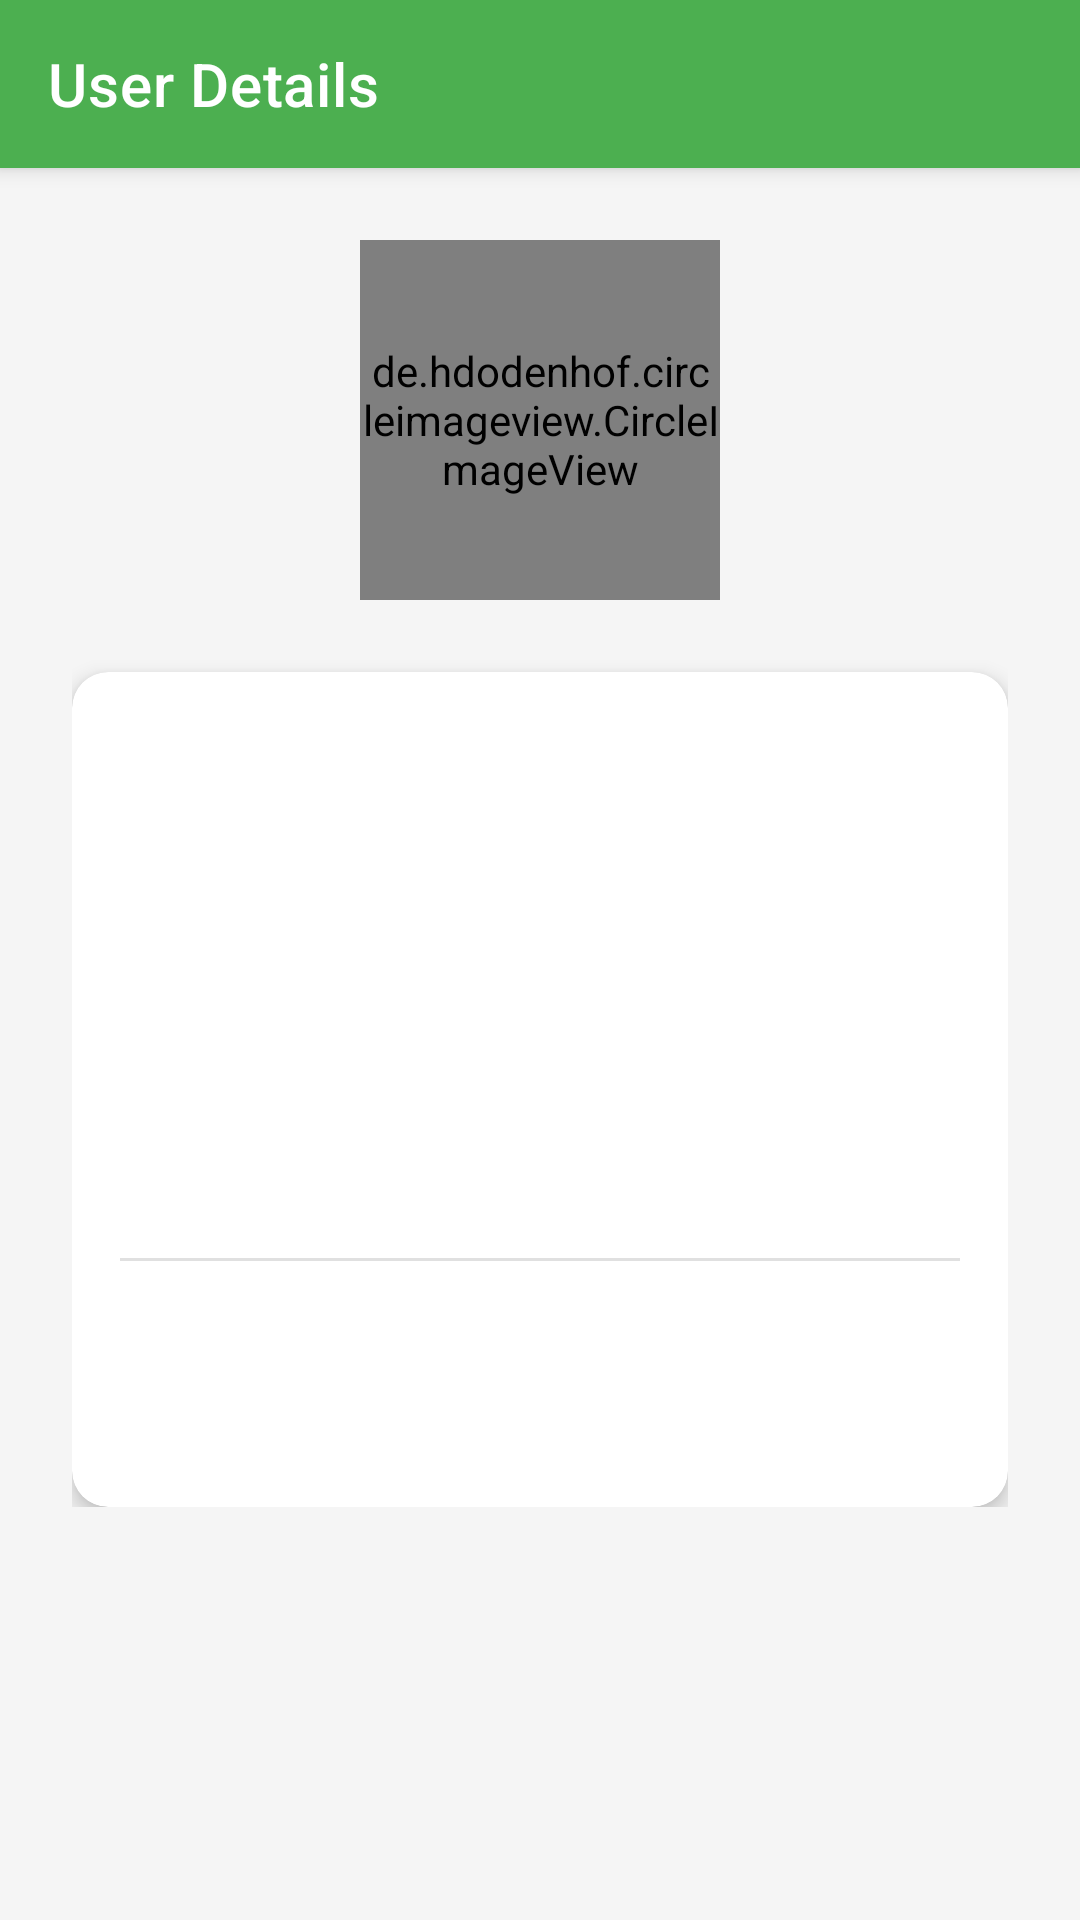

This screen was rendered from an Android layout file. Write that file and the resources it references.
<!-- AndroidManifest.xml: activity theme Theme.AdminApp.NoActionBar -->
<!-- res/layout/activity_user_details.xml -->
<?xml version="1.0" encoding="utf-8"?>

<androidx.coordinatorlayout.widget.CoordinatorLayout xmlns:android="http://schemas.android.com/apk/res/android"
    xmlns:app="http://schemas.android.com/apk/res-auto"
    android:layout_width="match_parent"
    android:layout_height="match_parent"
    android:background="@color/background">

    <com.google.android.material.appbar.AppBarLayout
        android:layout_width="match_parent"
        android:layout_height="wrap_content">
        <androidx.appcompat.widget.Toolbar
            android:id="@+id/toolbar"
            android:layout_width="match_parent"
            android:layout_height="?attr/actionBarSize"
            android:background="?attr/colorPrimary"
            app:title="User Details"
            app:titleTextColor="@color/white" />
    </com.google.android.material.appbar.AppBarLayout>

    <androidx.core.widget.NestedScrollView
        android:layout_width="match_parent"
        android:layout_height="match_parent"
        app:layout_behavior="@string/appbar_scrolling_view_behavior">

        <LinearLayout
            android:layout_width="match_parent"
            android:layout_height="wrap_content"
            android:orientation="vertical"
            android:padding="24dp"
            android:gravity="center_horizontal">

            <de.hdodenhof.circleimageview.CircleImageView
                android:id="@+id/ivProfileDetails"
                android:layout_width="120dp"
                android:layout_height="120dp"
                android:src="@mipmap/ic_launcher_round"
                android:layout_marginBottom="24dp"
                app:civ_border_width="2dp"
                app:civ_border_color="@color/primary"/>

            <com.google.android.material.card.MaterialCardView
                android:layout_width="match_parent"
                android:layout_height="wrap_content"
                app:cardCornerRadius="12dp"
                app:cardElevation="4dp">

                <LinearLayout
                    android:layout_width="match_parent"
                    android:layout_height="wrap_content"
                    android:orientation="vertical"
                    android:padding="16dp">

                    <TextView android:id="@+id/tvDetName" android:layout_width="wrap_content" android:layout_height="wrap_content" android:textSize="18sp" android:textStyle="bold" android:layout_marginBottom="8dp"/>
                    <TextView android:id="@+id/tvDetEmail" android:layout_width="wrap_content" android:layout_height="wrap_content" android:layout_marginBottom="8dp"/>
                    <TextView android:id="@+id/tvDetMobile" android:layout_width="wrap_content" android:layout_height="wrap_content" android:layout_marginBottom="8dp"/>
                    <TextView android:id="@+id/tvDetGender" android:layout_width="wrap_content" android:layout_height="wrap_content" android:layout_marginBottom="8dp"/>
                    <TextView android:id="@+id/tvDetAddress" android:layout_width="wrap_content" android:layout_height="wrap_content" android:layout_marginBottom="8dp"/>
                    <TextView android:id="@+id/tvDetRegDate" android:layout_width="wrap_content" android:layout_height="wrap_content" android:layout_marginBottom="8dp"/>
                    
                    <View android:layout_width="match_parent" android:layout_height="1dp" android:background="@color/light_gray" android:layout_marginVertical="12dp"/>
                    
                    <TextView android:id="@+id/tvDetOrders" android:layout_width="wrap_content" android:layout_height="wrap_content" android:layout_marginBottom="8dp"/>
                    <TextView android:id="@+id/tvDetStatus" android:layout_width="wrap_content" android:layout_height="wrap_content" android:layout_marginBottom="8dp" android:textStyle="bold"/>

                </LinearLayout>
            </com.google.android.material.card.MaterialCardView>
        </LinearLayout>
    </androidx.core.widget.NestedScrollView>

</androidx.coordinatorlayout.widget.CoordinatorLayout>
<!-- resources referenced by this layout -->
<resources>
  <color name="background">#F5F5F5</color>
  <color name="light_gray">#E0E0E0</color>
  <color name="primary">#4CAF50</color>
  <color name="white">#FFFFFFFF</color>
  <style name="Theme.AdminApp.NoActionBar">
          <item name="windowActionBar">false</item>
          <item name="windowNoTitle">true</item>
      </style>
</resources>
